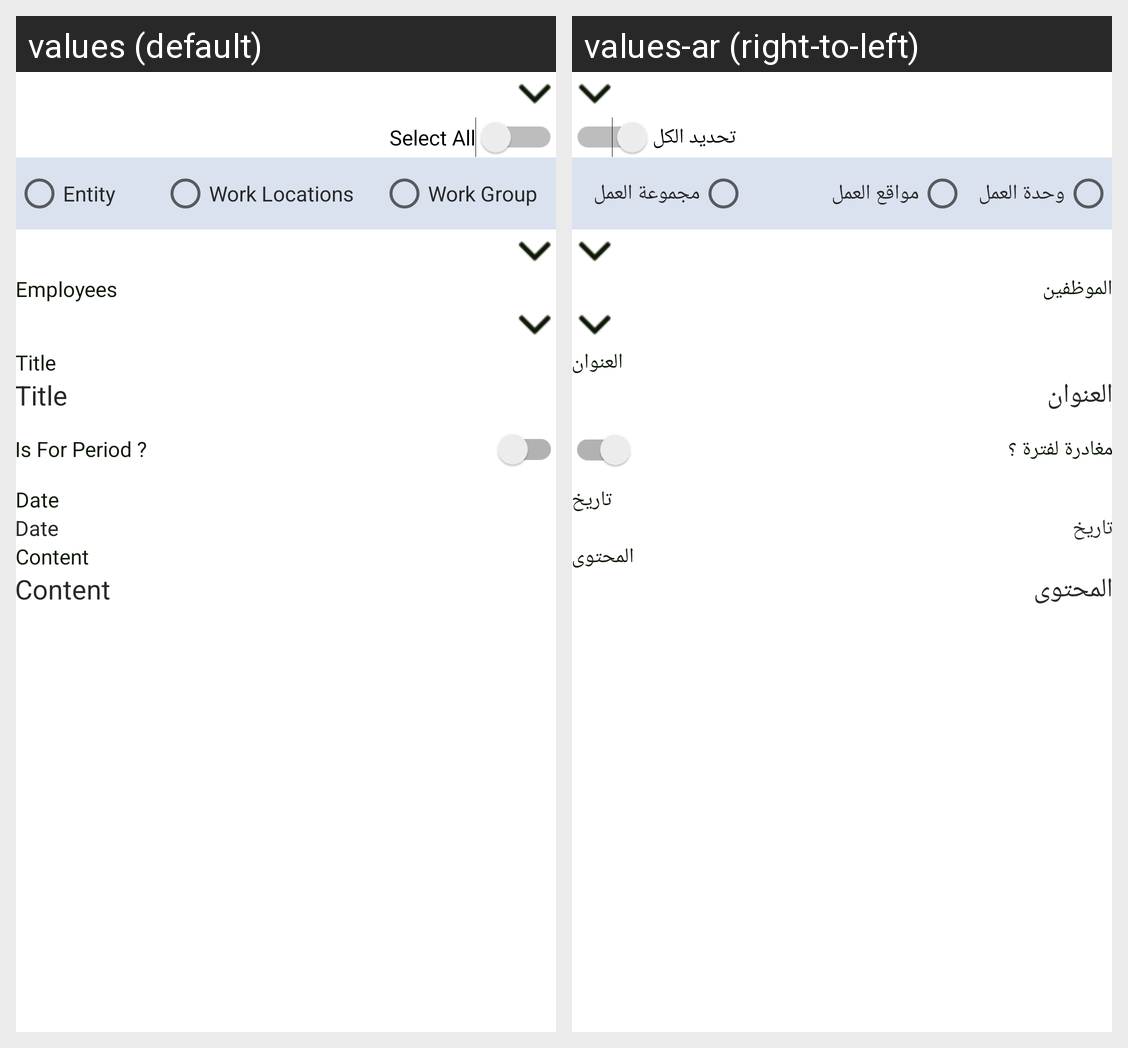

Locale-by-locale string values for the Android screen shown in this grid:
Android screen res/layout/fragment_admin_announcements.xml rendered under 2 locales, left to right: values (default), values-ar (right-to-left). Device: Nexus 5 (rendered at 1080×1920; each locale shown at half size, 540×960, under a caption strip naming it); theme AppTheme_skyblue.
Strings drawn on this screen, with the default value and each locale's value (text and hints the layout hard-codes, and strings that could not be matched under every locale, appear in the picture but are not listed):

select_all
  values: Select All
  values-ar: تحديد الكل

entity
  values: Entity
  values-ar: وحدة العمل

work_locations
  values: Work Locations
  values-ar: مواقع العمل

work_group
  values: Work Group
  values-ar: مجموعة العمل

employees
  values: Employees
  values-ar: الموظفين

title
  values: Title
  values-ar: العنوان

is_for_period_txt
  values: Is For Period ?
  values-ar: مغادرة لفترة ؟

date
  values: Date
  values-ar: تاريخ

content
  values: Content
  values-ar: المحتوى
